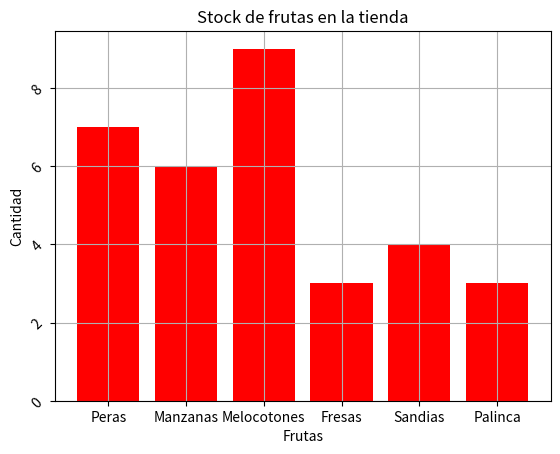

The script that saved this image:
import matplotlib.pyplot as plt


datosx = ["Peras", "Manzanas","Melocotones", "Fresas", "Sandias","Palinca"]

datosy = [7, 6, 9, 3, 4, 3]


plt.bar(datosx, datosy, color='red')
plt.title("Stock de frutas en la tienda")
plt.xlabel("Frutas")
plt.ylabel("Cantidad")

plt.yticks(rotation=45)

plt.grid(True)

plt.show()


